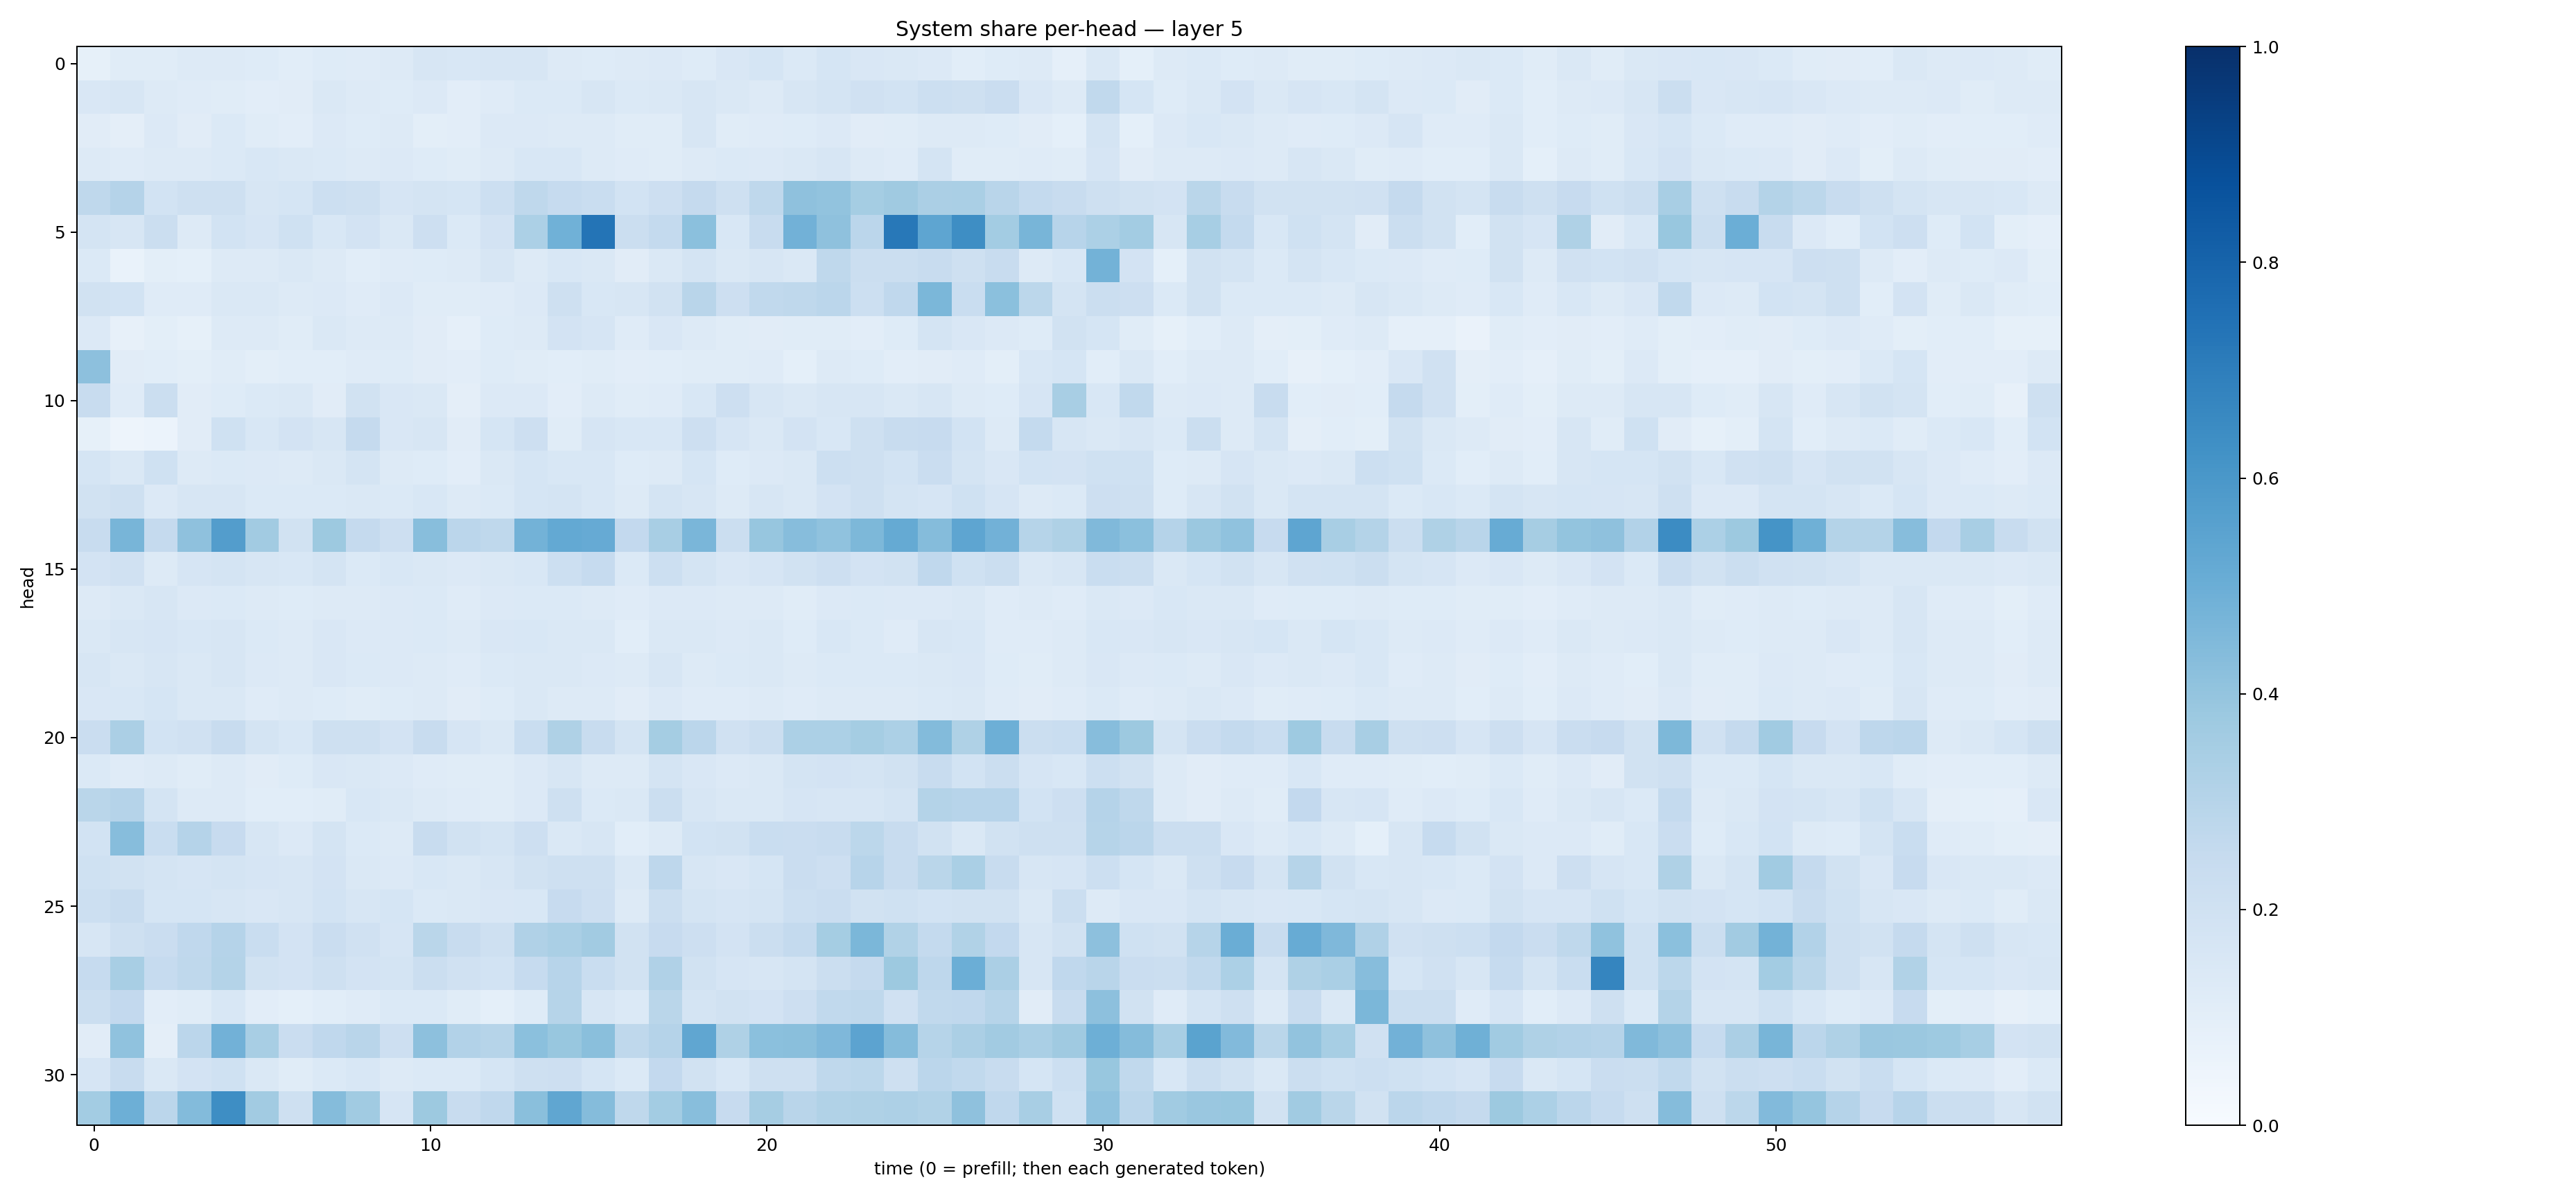

Source data for this figure (header and first rows):
0.084279515, 0.115393646, 0.11450016, 0.1299637, 0.13037497, 0.1216244, 0.10864817, 0.12247426, 0.11773988, 0.12606445, 0.1634628, 0.15611891, 0.1609078, 0.157695, 0.13017233, 0.12293538, 0.1271136, 0.13366596, 0.12376841, 0.14951319, 0.16839814, 0.14038384, 0.16834728, 0.15104169
0.1499, 0.1566, 0.1307, 0.1204, 0.1163, 0.1024, 0.113, 0.1431, 0.1295, 0.1228, 0.1366, 0.1048, 0.1199, 0.1376, 0.1384, 0.1572, 0.1401, 0.1457, 0.164, 0.145, 0.129, 0.1628, 0.1746, 0.1963
0.1095, 0.09634, 0.1363, 0.1129, 0.1387, 0.1167, 0.1054, 0.135, 0.1214, 0.1309, 0.0984, 0.1054, 0.1345, 0.1333, 0.1293, 0.1254, 0.1171, 0.1139, 0.1574, 0.1159, 0.1189, 0.1235, 0.1367, 0.1127
0.1288, 0.1187, 0.1326, 0.1279, 0.1374, 0.1549, 0.143, 0.1388, 0.1256, 0.1335, 0.122, 0.114, 0.1316, 0.1553, 0.1533, 0.1296, 0.1175, 0.1163, 0.132, 0.139, 0.1338, 0.1425, 0.1579, 0.1285
0.273, 0.3039, 0.184, 0.2097, 0.2055, 0.1626, 0.1708, 0.2178, 0.205, 0.1644, 0.1731, 0.1682, 0.218, 0.2709, 0.2471, 0.2316, 0.1868, 0.2122, 0.2523, 0.2088, 0.2696, 0.4138, 0.4042, 0.3542
0.1771, 0.1586, 0.2209, 0.1326, 0.1873, 0.165, 0.1996, 0.1553, 0.1831, 0.1477, 0.213, 0.1379, 0.1834, 0.3294, 0.4855, 0.7353, 0.2223, 0.2571, 0.419, 0.1549, 0.2384, 0.4825, 0.4107, 0.2851
0.1368, 0.07023, 0.09893, 0.09002, 0.1311, 0.1265, 0.141, 0.1316, 0.1062, 0.1177, 0.1232, 0.1255, 0.1617, 0.1299, 0.1554, 0.1423, 0.1111, 0.1479, 0.1796, 0.1464, 0.1632, 0.1411, 0.2725, 0.2214
0.1948, 0.1846, 0.1195, 0.1206, 0.1467, 0.1426, 0.1263, 0.136, 0.1195, 0.1338, 0.1134, 0.1157, 0.1187, 0.1357, 0.2069, 0.1529, 0.1569, 0.19, 0.291, 0.2143, 0.2624, 0.2701, 0.2838, 0.2152
0.1352, 0.08153, 0.1014, 0.08228, 0.1297, 0.1265, 0.1159, 0.141, 0.1264, 0.1276, 0.1112, 0.08914, 0.1213, 0.1328, 0.1826, 0.1643, 0.1197, 0.1497, 0.1296, 0.1143, 0.1095, 0.1133, 0.1154, 0.1032
0.4153, 0.1125, 0.1062, 0.09891, 0.1171, 0.09984, 0.1078, 0.107, 0.1184, 0.1216, 0.1117, 0.1016, 0.1235, 0.1142, 0.1083, 0.1148, 0.1047, 0.1067, 0.114, 0.1143, 0.121, 0.09121, 0.1301, 0.1217
0.2364, 0.1208, 0.2209, 0.1112, 0.1239, 0.1374, 0.1472, 0.1122, 0.1926, 0.1523, 0.1428, 0.0938, 0.1328, 0.133, 0.1035, 0.1258, 0.1145, 0.118, 0.1544, 0.2131, 0.1609, 0.1434, 0.1569, 0.1625
0.08584, 0.04972, 0.06004, 0.1102, 0.2022, 0.155, 0.1806, 0.157, 0.2528, 0.1501, 0.1606, 0.1105, 0.1711, 0.2122, 0.1156, 0.1653, 0.1551, 0.1555, 0.2113, 0.1641, 0.1444, 0.1823, 0.1547, 0.2035
0.1694, 0.1453, 0.2003, 0.1317, 0.1385, 0.1334, 0.1322, 0.1416, 0.1747, 0.1308, 0.1214, 0.1021, 0.1418, 0.1704, 0.1543, 0.1532, 0.1214, 0.1304, 0.1705, 0.1229, 0.1329, 0.1448, 0.2158, 0.2091
0.1936, 0.2099, 0.1346, 0.1589, 0.1569, 0.1389, 0.1399, 0.1404, 0.1463, 0.1403, 0.1547, 0.1252, 0.1405, 0.1694, 0.1778, 0.1538, 0.1327, 0.1739, 0.1631, 0.1313, 0.1584, 0.1473, 0.1809, 0.2067
0.2345, 0.467, 0.2505, 0.4124, 0.5717, 0.3626, 0.1883, 0.3779, 0.2504, 0.2129, 0.4263, 0.2815, 0.2706, 0.4768, 0.523, 0.5133, 0.2588, 0.3412, 0.4632, 0.2203, 0.3912, 0.4303, 0.4101, 0.4564
0.1831, 0.1967, 0.131, 0.1671, 0.1785, 0.1605, 0.1523, 0.1725, 0.1392, 0.154, 0.1465, 0.1359, 0.1461, 0.1538, 0.2153, 0.2464, 0.1398, 0.215, 0.1735, 0.1498, 0.1663, 0.1914, 0.2112, 0.1825
0.1325, 0.1432, 0.1574, 0.1355, 0.1399, 0.1275, 0.1237, 0.1288, 0.1286, 0.1337, 0.1376, 0.1201, 0.1359, 0.139, 0.1402, 0.1311, 0.1176, 0.1364, 0.135, 0.1283, 0.1298, 0.117, 0.1365, 0.1389
0.1409, 0.1621, 0.1642, 0.1532, 0.162, 0.1382, 0.1325, 0.1486, 0.135, 0.1352, 0.1394, 0.1265, 0.1518, 0.1554, 0.1456, 0.1454, 0.109, 0.1409, 0.1425, 0.1333, 0.1451, 0.1218, 0.1528, 0.1368
0.1607, 0.1444, 0.1638, 0.1422, 0.1595, 0.1351, 0.1306, 0.1496, 0.1404, 0.1339, 0.1313, 0.1173, 0.1372, 0.1469, 0.1478, 0.1361, 0.1283, 0.1617, 0.13, 0.1403, 0.1431, 0.1296, 0.1396, 0.14
0.1488, 0.1556, 0.1719, 0.1422, 0.1483, 0.1204, 0.125, 0.1236, 0.1159, 0.1228, 0.1278, 0.1131, 0.123, 0.1426, 0.1323, 0.1255, 0.1116, 0.1334, 0.1188, 0.1206, 0.1277, 0.1184, 0.1328, 0.1292
0.2273, 0.3352, 0.1859, 0.1974, 0.2409, 0.1763, 0.1544, 0.2052, 0.2104, 0.1832, 0.2378, 0.1656, 0.1476, 0.2342, 0.3212, 0.2353, 0.1759, 0.3533, 0.283, 0.1956, 0.225, 0.3318, 0.3289, 0.352
0.1379, 0.1175, 0.1302, 0.117, 0.1294, 0.1118, 0.1213, 0.1489, 0.1448, 0.1359, 0.1205, 0.1167, 0.1139, 0.1358, 0.1607, 0.1269, 0.1261, 0.1784, 0.149, 0.1333, 0.1411, 0.1748, 0.183, 0.1733
0.2874, 0.3041, 0.1726, 0.1324, 0.132, 0.1065, 0.1084, 0.1169, 0.1559, 0.1454, 0.1316, 0.1198, 0.1166, 0.1353, 0.2042, 0.1399, 0.1472, 0.2201, 0.1621, 0.1481, 0.1463, 0.1671, 0.1582, 0.1563
0.1859, 0.432, 0.2323, 0.3014, 0.2425, 0.1579, 0.1346, 0.1735, 0.1388, 0.1303, 0.2346, 0.1944, 0.1734, 0.2112, 0.1456, 0.1622, 0.108, 0.1285, 0.1853, 0.1896, 0.2344, 0.229, 0.2388, 0.281
0.1994, 0.1927, 0.1725, 0.167, 0.1766, 0.1679, 0.1579, 0.1797, 0.1445, 0.135, 0.1562, 0.1442, 0.1568, 0.1883, 0.2105, 0.2041, 0.1443, 0.2749, 0.1592, 0.1489, 0.1712, 0.2271, 0.2125, 0.296
0.2175, 0.2401, 0.1705, 0.1697, 0.1576, 0.1518, 0.1578, 0.1843, 0.1621, 0.1696, 0.1398, 0.1409, 0.1511, 0.1561, 0.2439, 0.2127, 0.1312, 0.2228, 0.175, 0.165, 0.1781, 0.2159, 0.2304, 0.1879
0.157, 0.208, 0.2297, 0.2675, 0.3041, 0.2342, 0.1798, 0.2288, 0.198, 0.1664, 0.2885, 0.2414, 0.2092, 0.3193, 0.3374, 0.3604, 0.1884, 0.2452, 0.2116, 0.1823, 0.2215, 0.2569, 0.3543, 0.4595
0.2491, 0.3399, 0.2467, 0.2722, 0.3071, 0.1929, 0.1831, 0.2069, 0.1835, 0.178, 0.219, 0.1968, 0.1865, 0.2489, 0.2938, 0.2315, 0.1952, 0.3173, 0.1876, 0.1678, 0.1569, 0.1761, 0.2252, 0.2536
0.2189, 0.2595, 0.1038, 0.1137, 0.1543, 0.1047, 0.09023, 0.107, 0.1174, 0.1383, 0.137, 0.1139, 0.09006, 0.1236, 0.3007, 0.1611, 0.1398, 0.2884, 0.1747, 0.1887, 0.1804, 0.2129, 0.2634, 0.2709
0.1098, 0.4092, 0.09761, 0.2851, 0.4829, 0.3408, 0.2271, 0.2666, 0.2897, 0.2119, 0.4155, 0.3089, 0.2972, 0.4215, 0.3902, 0.4245, 0.2716, 0.3026, 0.5339, 0.3211, 0.4202, 0.4235, 0.45, 0.5457
0.1663, 0.2367, 0.1479, 0.1827, 0.2004, 0.1451, 0.1158, 0.1392, 0.1556, 0.1319, 0.1381, 0.1384, 0.1694, 0.2057, 0.211, 0.1698, 0.1376, 0.2596, 0.1915, 0.154, 0.2087, 0.2062, 0.272, 0.2782
0.3589, 0.4949, 0.2831, 0.4405, 0.6391, 0.3606, 0.2041, 0.4341, 0.3669, 0.1657, 0.3774, 0.2361, 0.2665, 0.4224, 0.535, 0.4364, 0.2718, 0.3562, 0.4261, 0.2429, 0.3484, 0.2913, 0.3157, 0.3234
